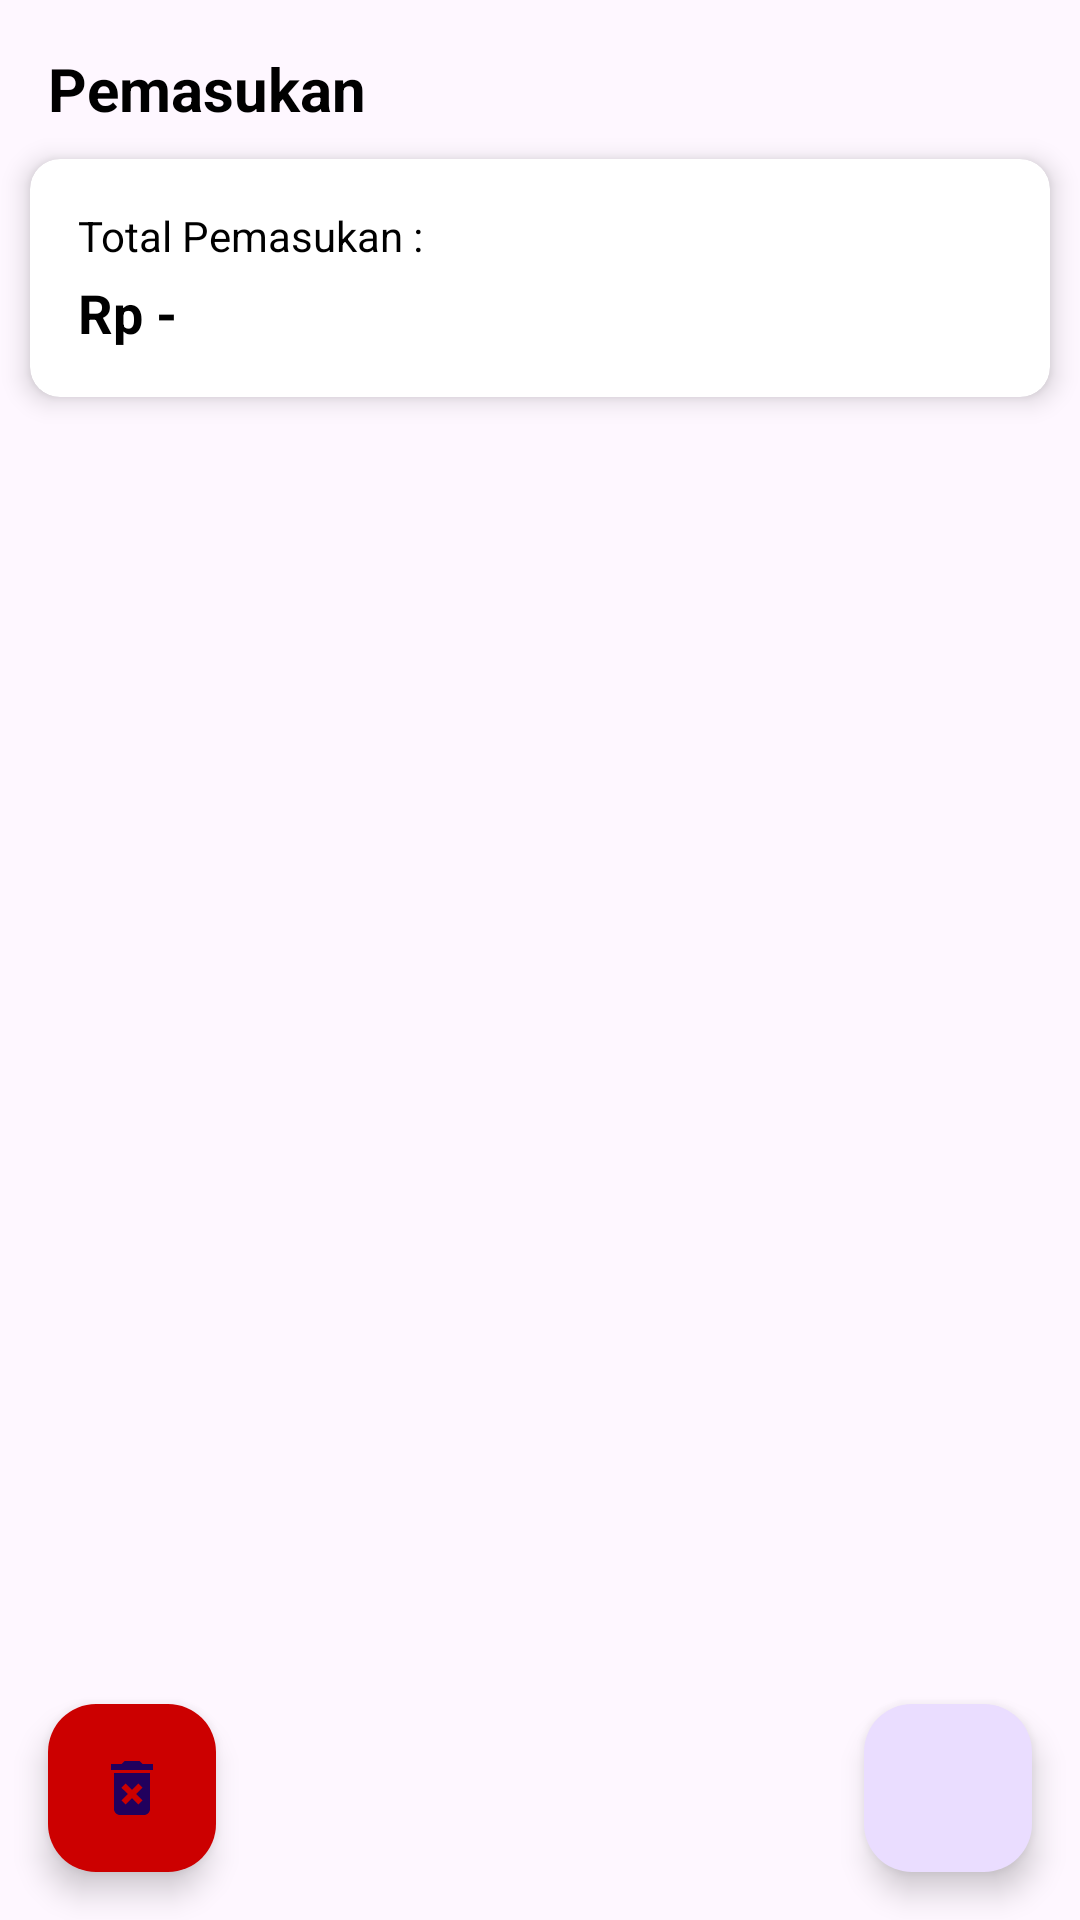

Android layout source for this screen:
<!-- AndroidManifest.xml: application theme Theme.FundPal -->
<!-- res/layout/fragment_pemasukan.xml -->
<?xml version="1.0" encoding="utf-8"?>
<RelativeLayout xmlns:android="http://schemas.android.com/apk/res/android"
    xmlns:app="http://schemas.android.com/apk/res-auto"
    android:layout_width="match_parent"
    android:layout_height="match_parent"
    app:layout_behavior="@string/appbar_scrolling_view_behavior">

    
    <TextView
        android:id="@+id/tvFragmentTitle"
        android:layout_width="wrap_content"
        android:layout_height="wrap_content"
        android:text="Pemasukan"
        android:textColor="@color/black"
        android:textSize="20sp"
        android:textStyle="bold"
        android:layout_marginTop="16dp"
        android:layout_marginStart="16dp"/>

    <androidx.cardview.widget.CardView
        android:id="@+id/cvTotal"
        android:layout_width="match_parent"
        android:layout_height="wrap_content"
        android:layout_below="@id/tvFragmentTitle"
        android:layout_margin="10dp"
        app:cardBackgroundColor="@android:color/white"
        app:cardCornerRadius="10dp"
        app:cardElevation="5dp"
        app:contentPadding="16dp">

        <RelativeLayout
            android:layout_width="match_parent"
            android:layout_height="wrap_content">

            <androidx.appcompat.widget.AppCompatTextView
                android:id="@+id/tvTitle"
                android:layout_width="wrap_content"
                android:layout_height="wrap_content"
                android:layout_alignParentStart="true"
                android:layout_alignParentTop="true"
                android:layout_centerInParent="true"
                android:text="Total Pemasukan :"
                android:textColor="@color/black"
                android:textSize="14sp" />

            <androidx.appcompat.widget.AppCompatTextView
                android:id="@+id/tvTotal"
                android:layout_width="wrap_content"
                android:layout_height="wrap_content"
                android:layout_below="@+id/tvTitle"
                android:layout_marginTop="4dp"
                android:text="Rp -"
                android:textColor="@color/black"
                android:textSize="18sp"
                android:textStyle="bold" />

        </RelativeLayout>

    </androidx.cardview.widget.CardView>

    <androidx.recyclerview.widget.RecyclerView
        android:id="@+id/rvListData"
        android:layout_width="match_parent"
        android:layout_height="match_parent"
        android:layout_above="@id/btnHapus"
        android:layout_below="@id/cvTotal"
        android:layout_marginTop="16dp" />

    <com.google.android.material.floatingactionbutton.FloatingActionButton
        android:id="@+id/fabAdd"
        android:layout_width="wrap_content"
        android:layout_height="wrap_content"
        android:layout_alignParentEnd="true"
        android:layout_alignParentBottom="true"
        android:layout_marginEnd="16dp"
        android:layout_marginBottom="16dp"
        android:src="@drawable/ic_add"
        app:fabSize="normal" />

    <com.google.android.material.floatingactionbutton.FloatingActionButton
        android:id="@+id/btnHapus"
        android:layout_width="wrap_content"
        android:layout_height="wrap_content"
        android:layout_alignParentStart="true"
        android:layout_alignParentBottom="true"
        android:layout_marginStart="16dp"
        android:layout_marginBottom="16dp"
        android:src="@drawable/ic_delete_white"
        app:fabSize="normal"
        app:backgroundTint="@color/danger"/>

    <TextView
        android:id="@+id/tvNotFound"
        android:layout_width="wrap_content"
        android:layout_height="wrap_content"
        android:layout_centerInParent="true"
        android:text="@string/fundnull"
        android:textColor="@color/black"
        android:textSize="20sp"
        android:textStyle="bold"
        android:visibility="gone" />

</RelativeLayout>
<!-- resources referenced by this layout -->
<resources>
  <color name="black">#FF000000</color>
  <color name="danger">#CC0000</color>
  <!-- drawable ic_delete_white (drawable) -->
  <vector xmlns:android="http://schemas.android.com/apk/res/android"
      android:width="24dp"
      android:height="24dp"
      android:tint="@color/gray_light"
      android:viewportWidth="24.0"
      android:viewportHeight="24.0">
      <path
          android:fillColor="@color/gray_light"
          android:pathData="M6,19c0,1.1 0.9,2 2,2h8c1.1,0 2,-0.9 2,-2L18,7L6,7v12zM8.46,11.88l1.41,-1.41L12,12.59l2.12,-2.12 1.41,1.41L13.41,14l2.12,2.12 -1.41,1.41L12,15.41l-2.12,2.12 -1.41,-1.41L10.59,14l-2.13,-2.12zM15.5,4l-1,-1h-5l-1,1L5,4v2h14L19,4z" />
  </vector>
  <style name="Theme.FundPal" parent="Base.Theme.FundPal" />
  <color name="gray_light">#ffdbdbdb</color>
  <style name="Base.Theme.FundPal" parent="Theme.Material3.DayNight.NoActionBar">
          
          <item name="colorPrimary">@color/primary</item>
          <item name="colorPrimaryVariant">@color/primary</item>
          <item name="colorOnPrimary">@color/white</item>
          
          <item name="colorSecondary">@color/primary</item>
          <item name="colorSecondaryVariant">@color/primary</item>
          <item name="colorOnSecondary">@color/white</item>
          
          <item name="android:statusBarColor">@color/primary</item>
          
      </style>
  <color name="primary">#63A294</color>
  <color name="white">#FFFFFFFF</color>
</resources>
